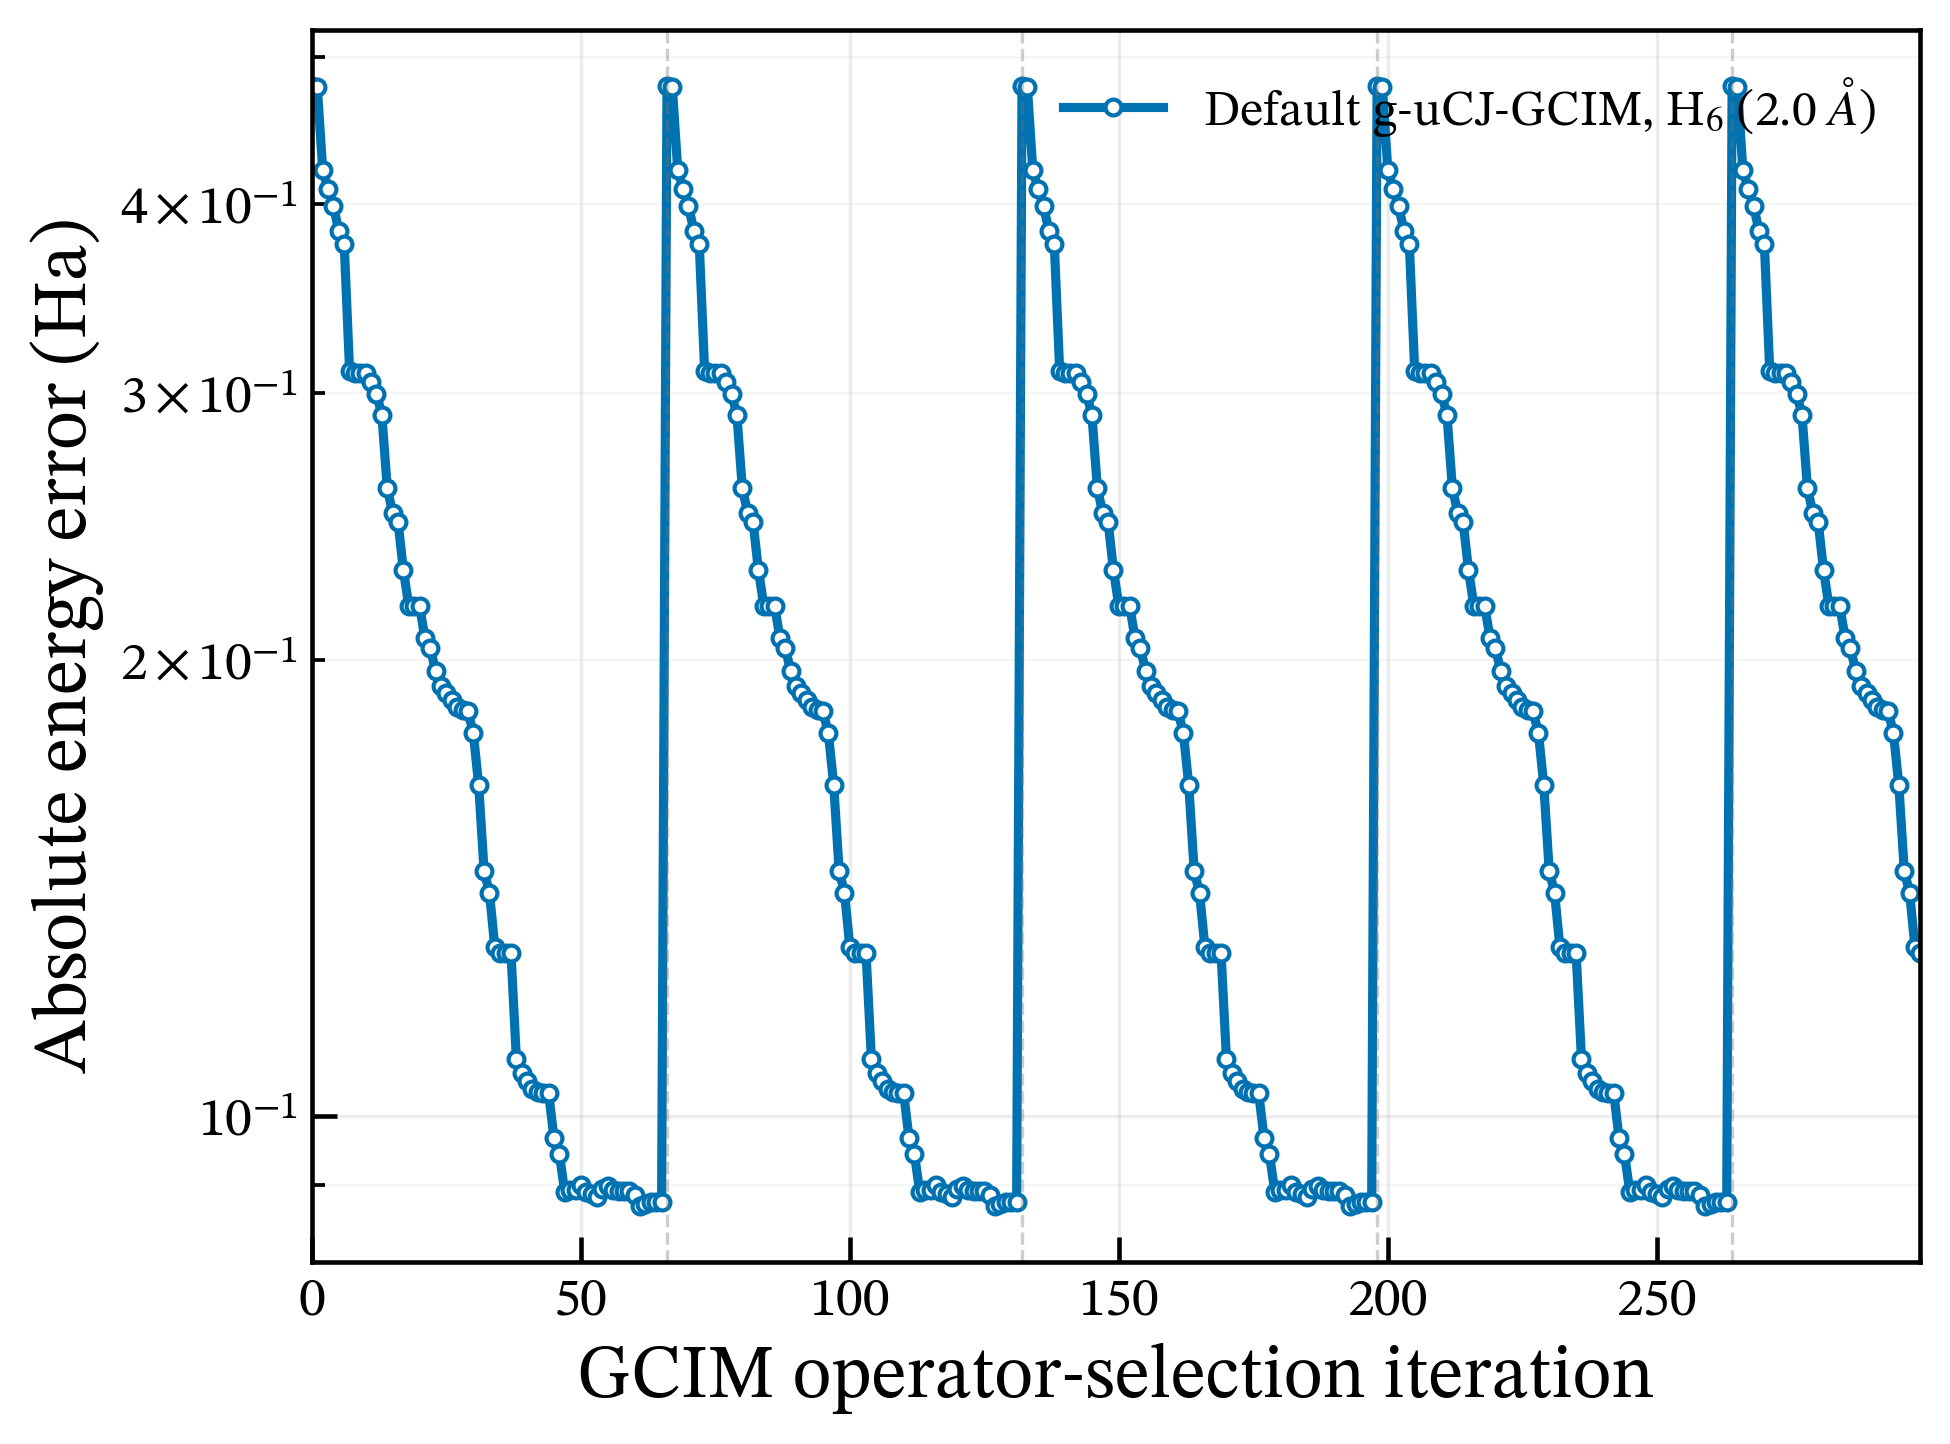

Values plotted in this chart, from the file beside it:
molecule, n_atoms, geometry_parameter_angstrom, num_threads, iteration, cycle_index, cycle_local_iteration, pool_reset, basis_dimension_before_screening, basis_dimension_after_zero_screening, basis_dimension_after_screening, kappa, k_param_norm, k_param_shape, k_params, ritz_energy_hartree, fci_energy_hartree, abs_error_hartree, overlap_lambda_min_raw, overlap_lambda_min_retained, overlap_lambda_max_retained, overlap_condition_number, selection_mode, selected_projector_index
H6, 6, 2.0, 4, 0, 0, 0, 0, 2, 2, 2, 2.546, 2.546, generalized_same_spin_vector, +2.6179938779914941e-02 +5.2359877559829…, -2.369, -2.847, 0.4787, 0.01927, 0.01927, 1.942, 100.8, adaptive_commutator, 0
H6, 6, 2.0, 4, 1, 0, 1, 0, 4, 4, 4, 2.546, 2.546, generalized_same_spin_vector, +2.6179938779914941e-02 +5.2359877559829…, -2.37, -2.847, 0.4776, 0.003268, 0.003268, 3.526, 1079, adaptive_commutator, 1
H6, 6, 2.0, 4, 2, 0, 2, 0, 7, 7, 7, 2.546, 2.546, generalized_same_spin_vector, +2.6179938779914941e-02 +5.2359877559829…, -2.426, -2.847, 0.4214, 0.00066, 0.00066, 5.625, 8522, adaptive_commutator, 2
H6, 6, 2.0, 4, 3, 0, 3, 0, 11, 11, 11, 2.546, 2.546, generalized_same_spin_vector, +2.6179938779914941e-02 +5.2359877559829…, -2.438, -2.847, 0.4094, 5.406227415830996e-05, 5.406227415830996e-05, 6.101, 112858, adaptive_commutator, 3
H6, 6, 2.0, 4, 4, 0, 4, 0, 16, 16, 16, 2.546, 2.546, generalized_same_spin_vector, +2.6179938779914941e-02 +5.2359877559829…, -2.448, -2.847, 0.3988, 4.291282243231508e-05, 4.291282243231508e-05, 6.255, 145761, adaptive_commutator, 4
H6, 6, 2.0, 4, 5, 0, 5, 0, 22, 22, 22, 2.546, 2.546, generalized_same_spin_vector, +2.6179938779914941e-02 +5.2359877559829…, -2.463, -2.847, 0.3841, 1.3637426822071663e-05, 1.3637426822071663e-05, 6.255, 458670, adaptive_commutator, 5
H6, 6, 2.0, 4, 6, 0, 6, 0, 29, 29, 29, 2.546, 2.546, generalized_same_spin_vector, +2.6179938779914941e-02 +5.2359877559829…, -2.471, -2.847, 0.3765, 8.550291785568178e-06, 8.550291785568178e-06, 6.255, 731563, adaptive_commutator, 6
H6, 6, 2.0, 4, 7, 0, 7, 0, 37, 37, 37, 2.546, 2.546, generalized_same_spin_vector, +2.6179938779914941e-02 +5.2359877559829…, -2.537, -2.847, 0.3105, 1.3600382422390595e-08, 1.3600382422390595e-08, 6.277, 461504334, adaptive_commutator, 7
H6, 6, 2.0, 4, 8, 0, 8, 0, 46, 46, 45, 2.546, 2.546, generalized_same_spin_vector, +2.6179938779914941e-02 +5.2359877559829…, -2.538, -2.847, 0.3094, 1.1965380608226982e-16, 6.355513678387258e-08, 6.302, 99165330, adaptive_commutator, 8
H6, 6, 2.0, 4, 9, 0, 9, 0, 56, 56, 45, 2.546, 2.546, generalized_same_spin_vector, +2.6179938779914941e-02 +5.2359877559829…, -2.538, -2.847, 0.3094, 0.0, 9.637525021725852e-08, 7.709, 79992497, adaptive_commutator, 9
H6, 6, 2.0, 4, 10, 0, 10, 0, 67, 67, 45, 2.546, 2.546, generalized_same_spin_vector, +2.6179938779914941e-02 +5.2359877559829…, -2.538, -2.847, 0.3094, 0.0, 2.4374834179631803e-07, 10.45, 42878458, adaptive_commutator, 10
H6, 6, 2.0, 4, 11, 0, 11, 0, 79, 79, 53, 2.546, 2.546, generalized_same_spin_vector, +2.6179938779914941e-02 +5.2359877559829…, -2.542, -2.847, 0.3054, 0.0, 9.40713904607695e-09, 14.33, 1523443716, adaptive_commutator, 11
H6, 6, 2.0, 4, 12, 0, 12, 0, 92, 92, 61, 2.546, 2.546, generalized_same_spin_vector, +2.6179938779914941e-02 +5.2359877559829…, -2.547, -2.847, 0.2999, 0.0, 4.248024439562717e-10, 18.69, 43987303350, adaptive_commutator, 12
H6, 6, 2.0, 4, 13, 0, 13, 0, 106, 106, 69, 2.546, 2.546, generalized_same_spin_vector, +2.6179938779914941e-02 +5.2359877559829…, -2.557, -2.847, 0.2902, 0.0, 4.338844654859267e-10, 19.48, 44906421774, adaptive_commutator, 13
H6, 6, 2.0, 4, 14, 0, 14, 0, 121, 121, 77, 2.546, 2.546, generalized_same_spin_vector, +2.6179938779914941e-02 +5.2359877559829…, -2.587, -2.847, 0.2599, 0.0, 4.353033491314704e-10, 19.69, 45224359735, adaptive_commutator, 14
H6, 6, 2.0, 4, 15, 0, 15, 0, 137, 137, 84, 2.546, 2.546, generalized_same_spin_vector, +2.6179938779914941e-02 +5.2359877559829…, -2.597, -2.847, 0.2501, 0.0, 6.994270445327089e-10, 19.69, 28146457530, adaptive_commutator, 15
H6, 6, 2.0, 4, 16, 0, 16, 0, 154, 154, 91, 2.546, 2.546, generalized_same_spin_vector, +2.6179938779914941e-02 +5.2359877559829…, -2.6, -2.847, 0.2468, 0.0, 7.095148279598527e-10, 19.69, 27746283007, adaptive_commutator, 16
H6, 6, 2.0, 4, 17, 0, 17, 0, 172, 172, 99, 2.546, 2.546, generalized_same_spin_vector, +2.6179938779914941e-02 +5.2359877559829…, -2.618, -2.847, 0.2293, 0.0, 7.162470798767666e-10, 19.72, 27529763225, adaptive_commutator, 17
H6, 6, 2.0, 4, 18, 0, 18, 0, 191, 191, 106, 2.546, 2.546, generalized_same_spin_vector, +2.6179938779914941e-02 +5.2359877559829…, -2.63, -2.847, 0.2173, 0.0, 7.292881336455465e-10, 19.75, 27079173719, adaptive_commutator, 18
H6, 6, 2.0, 4, 19, 0, 19, 0, 211, 211, 106, 2.546, 2.546, generalized_same_spin_vector, +2.6179938779914941e-02 +5.2359877559829…, -2.63, -2.847, 0.2173, 0.0, 7.382325930903629e-10, 22.57, 30575725838, adaptive_commutator, 19
H6, 6, 2.0, 4, 20, 0, 20, 0, 232, 232, 106, 2.546, 2.546, generalized_same_spin_vector, +2.6179938779914941e-02 +5.2359877559829…, -2.63, -2.847, 0.2173, 0.0, 7.546351392351387e-10, 27.5, 36435156686, adaptive_commutator, 20
H6, 6, 2.0, 4, 21, 0, 21, 0, 254, 254, 119, 2.546, 2.546, generalized_same_spin_vector, +2.6179938779914941e-02 +5.2359877559829…, -2.64, -2.847, 0.2069, 0.0, 1.2816835929544247e-10, 32.76, 255620681786, adaptive_commutator, 21
H6, 6, 2.0, 4, 22, 0, 22, 0, 277, 274, 127, 2.546, 2.546, generalized_same_spin_vector, +2.6179938779914941e-02 +5.2359877559829…, -2.644, -2.847, 0.2036, 0.0, 1.851220763363622e-10, 33.42, 180539312585, adaptive_commutator, 22
H6, 6, 2.0, 4, 23, 0, 23, 0, 301, 298, 137, 2.546, 2.546, generalized_same_spin_vector, +2.6179938779914941e-02 +5.2359877559829…, -2.65, -2.847, 0.1967, 0.0, 2.0418044222414394e-10, 33.63, 164723085794, adaptive_commutator, 23
H6, 6, 2.0, 4, 24, 0, 24, 0, 326, 320, 144, 2.546, 2.546, generalized_same_spin_vector, +2.6179938779914941e-02 +5.2359877559829…, -2.655, -2.847, 0.1923, 0.0, 2.1067631714523214e-10, 33.63, 159644393550, adaptive_commutator, 24
H6, 6, 2.0, 4, 25, 0, 25, 0, 352, 346, 151, 2.546, 2.546, generalized_same_spin_vector, +2.6179938779914941e-02 +5.2359877559829…, -2.657, -2.847, 0.1903, 0.0, 2.1464781642429698e-10, 33.63, 156690617855, adaptive_commutator, 25
H6, 6, 2.0, 4, 26, 0, 26, 0, 379, 370, 158, 2.546, 2.546, generalized_same_spin_vector, +2.6179938779914941e-02 +5.2359877559829…, -2.659, -2.847, 0.1882, 0.0, 2.2637130112430114e-10, 33.66, 148708050681, adaptive_commutator, 26
H6, 6, 2.0, 4, 27, 0, 27, 0, 407, 398, 164, 2.546, 2.546, generalized_same_spin_vector, +2.6179938779914941e-02 +5.2359877559829…, -2.661, -2.847, 0.1862, 0.0, 2.379184138629243e-10, 33.69, 141605952906, adaptive_commutator, 27
H6, 6, 2.0, 4, 28, 0, 28, 0, 436, 424, 165, 2.546, 2.546, generalized_same_spin_vector, +2.6179938779914941e-02 +5.2359877559829…, -2.662, -2.847, 0.1853, 0.0, 1.1534684147141954e-10, 37.08, 321470983220, adaptive_commutator, 28
H6, 6, 2.0, 4, 29, 0, 29, 0, 466, 454, 166, 2.546, 2.546, generalized_same_spin_vector, +2.6179938779914941e-02 +5.2359877559829…, -2.662, -2.847, 0.185, 0.0, 1.2455593506664475e-10, 42.92, 344561795779, adaptive_commutator, 29
H6, 6, 2.0, 4, 30, 0, 30, 0, 497, 485, 179, 2.546, 2.546, generalized_same_spin_vector, +2.6179938779914941e-02 +5.2359877559829…, -2.668, -2.847, 0.179, 0.0, 1.3375369166713054e-10, 43.73, 326960312171, adaptive_commutator, 30
H6, 6, 2.0, 4, 31, 0, 31, 0, 529, 514, 187, 2.546, 2.546, generalized_same_spin_vector, +2.6179938779914941e-02 +5.2359877559829…, -2.682, -2.847, 0.1653, 0.0, 1.3365718296836527e-10, 43.8, 327707544570, adaptive_commutator, 31
H6, 6, 2.0, 4, 32, 0, 32, 0, 562, 547, 196, 2.546, 2.546, generalized_same_spin_vector, +2.6179938779914941e-02 +5.2359877559829…, -2.702, -2.847, 0.1452, 0.0, 1.1231258361994346e-10, 43.8, 389987790728, adaptive_commutator, 32
H6, 6, 2.0, 4, 33, 0, 33, 0, 596, 578, 203, 2.546, 2.546, generalized_same_spin_vector, +2.6179938779914941e-02 +5.2359877559829…, -2.707, -2.847, 0.1404, 0.0, 1.1240754889883534e-10, 43.8, 389658318467, adaptive_commutator, 33
H6, 6, 2.0, 4, 34, 0, 34, 0, 631, 613, 209, 2.546, 2.546, generalized_same_spin_vector, +2.6179938779914941e-02 +5.2359877559829…, -2.718, -2.847, 0.1293, 0.0, 1.463322658793554e-10, 43.83, 299528982051, adaptive_commutator, 34
H6, 6, 2.0, 4, 35, 0, 35, 0, 667, 646, 214, 2.546, 2.546, generalized_same_spin_vector, +2.6179938779914941e-02 +5.2359877559829…, -2.719, -2.847, 0.1282, 0.0, 1.4719341980548028e-10, 43.85, 297931695956, adaptive_commutator, 35
H6, 6, 2.0, 4, 36, 0, 36, 0, 704, 683, 215, 2.546, 2.546, generalized_same_spin_vector, +2.6179938779914941e-02 +5.2359877559829…, -2.719, -2.847, 0.1281, 0.0, 1.284642577104692e-10, 47.82, 372208683775, adaptive_commutator, 36
H6, 6, 2.0, 4, 37, 0, 37, 0, 742, 718, 215, 2.546, 2.546, generalized_same_spin_vector, +2.6179938779914941e-02 +5.2359877559829…, -2.719, -2.847, 0.1282, 0.0, 1.4728368295312804e-10, 54.3, 368652025847, adaptive_commutator, 37
H6, 6, 2.0, 4, 38, 0, 38, 0, 781, 757, 232, 2.546, 2.546, generalized_same_spin_vector, +2.6179938779914941e-02 +5.2359877559829…, -2.738, -2.847, 0.1091, 0.0, 1.1195551908633725e-10, 54.32, 485167171016, adaptive_commutator, 38
H6, 6, 2.0, 4, 39, 0, 39, 0, 821, 792, 240, 2.546, 2.546, generalized_same_spin_vector, +2.6179938779914941e-02 +5.2359877559829…, -2.74, -2.847, 0.1068, 0.0, 1.2064937508625806e-10, 54.32, 450206597546, adaptive_commutator, 39
H6, 6, 2.0, 4, 40, 0, 40, 0, 862, 833, 245, 2.546, 2.546, generalized_same_spin_vector, +2.6179938779914941e-02 +5.2359877559829…, -2.742, -2.847, 0.1054, 0.0, 1.2215704921613662e-10, 54.32, 444650109177, adaptive_commutator, 40
H6, 6, 2.0, 4, 41, 0, 41, 0, 904, 870, 250, 2.546, 2.546, generalized_same_spin_vector, +2.6179938779914941e-02 +5.2359877559829…, -2.743, -2.847, 0.1042, 0.0, 1.0272728033532901e-10, 54.32, 528755043843, adaptive_commutator, 41
H6, 6, 2.0, 4, 42, 0, 42, 0, 947, 913, 252, 2.546, 2.546, generalized_same_spin_vector, +2.6179938779914941e-02 +5.2359877559829…, -2.743, -2.847, 0.1037, 0.0, 1.0651257924196012e-10, 54.32, 509986246418, adaptive_commutator, 42
H6, 6, 2.0, 4, 43, 0, 43, 0, 991, 952, 253, 2.546, 2.546, generalized_same_spin_vector, +2.6179938779914941e-02 +5.2359877559829…, -2.744, -2.847, 0.1035, 0.0, 1.0981344991321134e-10, 54.37, 495106605652, adaptive_commutator, 43
H6, 6, 2.0, 4, 44, 0, 44, 0, 1036, 997, 253, 2.546, 2.546, generalized_same_spin_vector, +2.6179938779914941e-02 +5.2359877559829…, -2.744, -2.847, 0.1036, 0.0, 1.1751541728799155e-10, 55.3, 470536090719, adaptive_commutator, 44
H6, 6, 2.0, 4, 45, 0, 45, 0, 1082, 1043, 264, 2.546, 2.546, generalized_same_spin_vector, +2.6179938779914941e-02 +5.2359877559829…, -2.751, -2.847, 0.09665, 0.0, 1.177708887899786e-10, 55.3, 469515405180, adaptive_commutator, 45
H6, 6, 2.0, 4, 46, 0, 46, 0, 1129, 1085, 270, 2.546, 2.546, generalized_same_spin_vector, +2.6179938779914941e-02 +5.2359877559829…, -2.753, -2.847, 0.09441, 0.0, 1.1638562456240244e-10, 55.3, 475103749738, adaptive_commutator, 46
H6, 6, 2.0, 4, 47, 0, 47, 0, 1177, 1133, 275, 2.546, 2.546, generalized_same_spin_vector, +2.6179938779914941e-02 +5.2359877559829…, -2.758, -2.847, 0.08906, 0.0, 1.169842262691118e-10, 55.3, 472678342180, adaptive_commutator, 47
H6, 6, 2.0, 4, 48, 0, 48, 0, 1226, 1177, 276, 2.546, 2.546, generalized_same_spin_vector, +2.6179938779914941e-02 +5.2359877559829…, -2.758, -2.847, 0.08943, 0.0, 1.2407793497799705e-10, 55.3, 445656804808, adaptive_commutator, 48
H6, 6, 2.0, 4, 49, 0, 49, 0, 1276, 1227, 276, 2.546, 2.546, generalized_same_spin_vector, +2.6179938779914941e-02 +5.2359877559829…, -2.758, -2.847, 0.0894, 0.0, 1.3408307652405235e-10, 55.41, 413287747075, adaptive_commutator, 49
H6, 6, 2.0, 4, 50, 0, 50, 0, 1327, 1273, 276, 2.546, 2.546, generalized_same_spin_vector, +2.6179938779914941e-02 +5.2359877559829…, -2.757, -2.847, 0.09002, 0.0, 1.4646370323972878e-10, 55.49, 378882962519, adaptive_commutator, 50
H6, 6, 2.0, 4, 51, 0, 51, 0, 1379, 1324, 278, 2.546, 2.546, generalized_same_spin_vector, +2.6179938779914941e-02 +5.2359877559829…, -2.758, -2.847, 0.08916, 0.0, 1.0091410265050133e-10, 55.49, 549899373106, adaptive_commutator, 51
H6, 6, 2.0, 4, 52, 0, 52, 0, 1432, 1371, 278, 2.546, 2.546, generalized_same_spin_vector, +2.6179938779914941e-02 +5.2359877559829…, -2.758, -2.847, 0.08887, 0.0, 1.083674861535144e-10, 55.49, 512077965037, adaptive_commutator, 52
H6, 6, 2.0, 4, 53, 0, 53, 0, 1486, 1424, 278, 2.546, 2.546, generalized_same_spin_vector, +2.6179938779914941e-02 +5.2359877559829…, -2.759, -2.847, 0.08843, 0.0, 1.1988643388965176e-10, 55.49, 462876408404, adaptive_commutator, 53
H6, 6, 2.0, 4, 54, 0, 54, 0, 1541, 1473, 279, 2.546, 2.546, generalized_same_spin_vector, +2.6179938779914941e-02 +5.2359877559829…, -2.758, -2.847, 0.08954, 0.0, 1.0200888382283393e-10, 55.49, 543997739023, adaptive_commutator, 54
H6, 6, 2.0, 4, 55, 0, 55, 0, 1597, 1529, 279, 2.546, 2.546, generalized_same_spin_vector, +2.6179938779914941e-02 +5.2359877559829…, -2.757, -2.847, 0.08998, 0.0, 1.0491241206356493e-10, 55.49, 528942882079, adaptive_commutator, 55
H6, 6, 2.0, 4, 56, 0, 56, 0, 1654, 1585, 279, 2.546, 2.546, generalized_same_spin_vector, +2.6179938779914941e-02 +5.2359877559829…, -2.758, -2.847, 0.08932, 0.0, 1.1348416777007948e-10, 55.49, 488990444339, adaptive_commutator, 56
H6, 6, 2.0, 4, 57, 0, 57, 0, 1712, 1635, 279, 2.546, 2.546, generalized_same_spin_vector, +2.6179938779914941e-02 +5.2359877559829…, -2.758, -2.847, 0.08922, 0.0, 1.3746855376663185e-10, 55.49, 403675401488, adaptive_commutator, 57
H6, 6, 2.0, 4, 58, 0, 58, 0, 1771, 1693, 279, 2.546, 2.546, generalized_same_spin_vector, +2.6179938779914941e-02 +5.2359877559829…, -2.758, -2.847, 0.08924, 0.0, 1.4855826524026138e-10, 55.49, 373541499922, adaptive_commutator, 58
H6, 6, 2.0, 4, 59, 0, 59, 0, 1831, 1746, 279, 2.546, 2.546, generalized_same_spin_vector, +2.6179938779914941e-02 +5.2359877559829…, -2.758, -2.847, 0.08918, 0.0, 1.767766977295852e-10, 55.49, 313914012601, adaptive_commutator, 59
... 240 more rows
